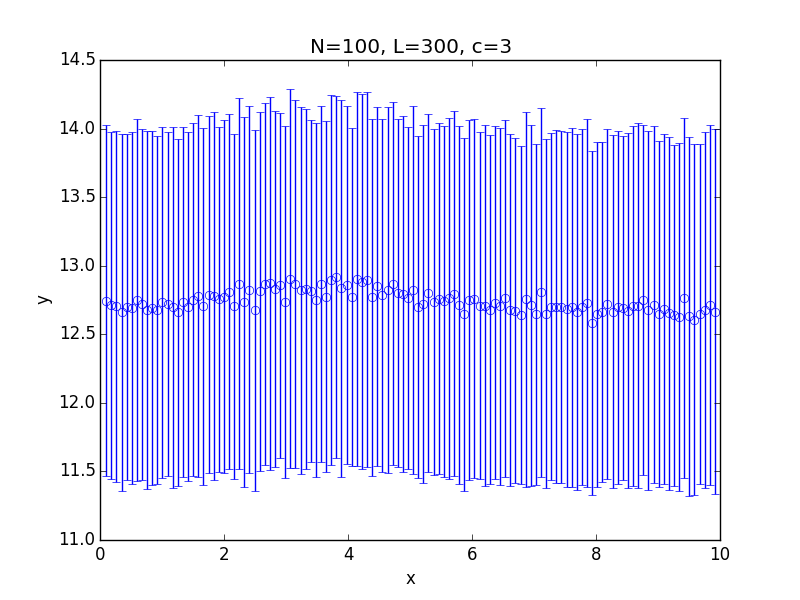

Source data for this figure (header and first rows):
x; 0.100000; 0.182500; 0.265000; 0.347500; 0.430000; 0.512500; 0.595000; 0.677500; 0.760000; 0.842500; 0.925000; 1.007500; 1.090000; 1.172500; 1.255000; 1.337500; 1.420000; 1.502500; 1.585000; 1.667500; 1.750000; 1.832500; 1.915000
y; 12.74; 12.71; 12.7; 12.66; 12.7; 12.69; 12.75; 12.72; 12.68; 12.69; 12.68; 12.73; 12.72; 12.7; 12.66; 12.73; 12.7; 12.75; 12.78; 12.7; 12.79; 12.78; 12.76
std; 1.278; 1.266; 1.278; 1.304; 1.263; 1.282; 1.318; 1.277; 1.308; 1.294; 1.268; 1.28; 1.253; 1.317; 1.264; 1.277; 1.274; 1.284; 1.319; 1.299; 1.301; 1.341; 1.259
